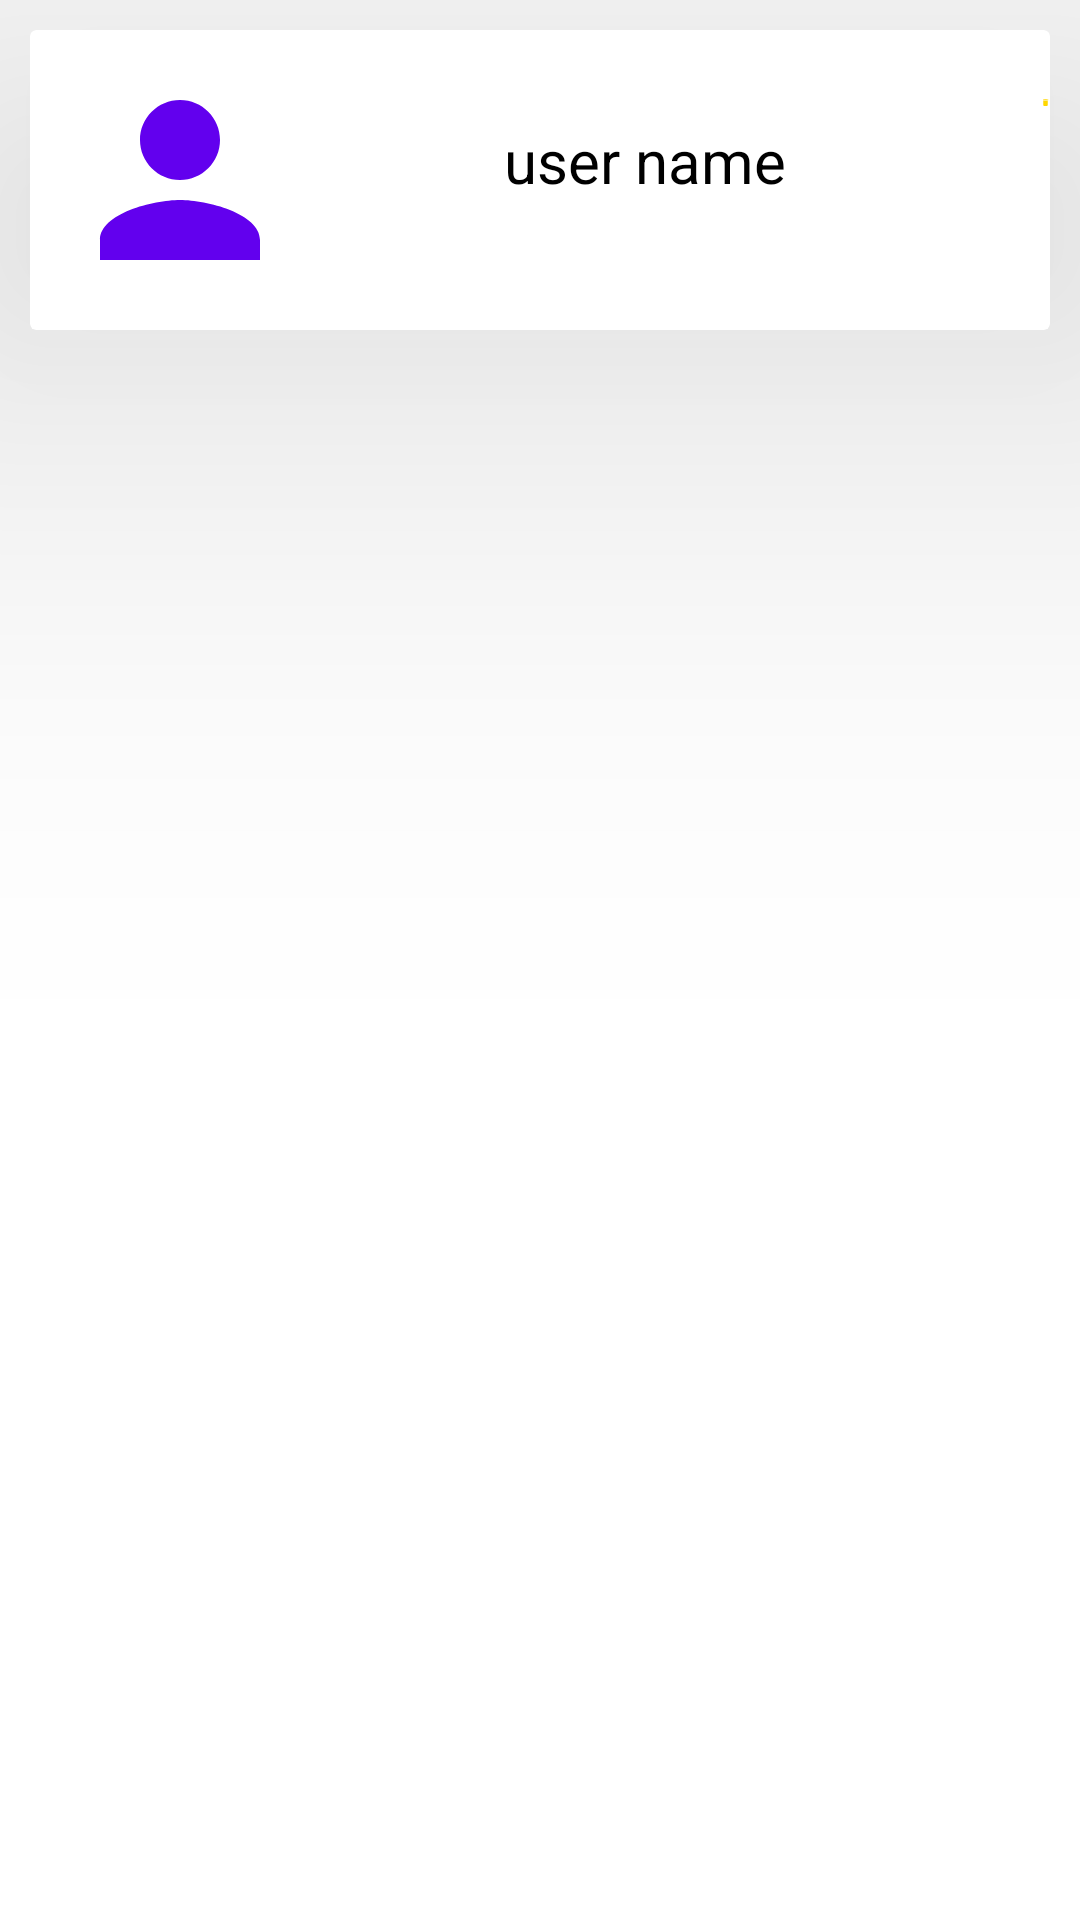

Android layout source for this screen:
<!-- AndroidManifest.xml: application theme Theme.FariBank -->
<!-- res/layout/contact_list_item.xml -->
<?xml version="1.0" encoding="utf-8"?>
<LinearLayout
    xmlns:android="http://schemas.android.com/apk/res/android"
    xmlns:tools="http://schemas.android.com/tools"
    android:layout_width="match_parent"
    android:layout_height="wrap_content"
    xmlns:app="http://schemas.android.com/apk/res-auto">

    <androidx.cardview.widget.CardView
        android:layout_width="match_parent"
        android:layout_height="wrap_content"
        app:layout_constraintEnd_toEndOf="parent"
        app:layout_constraintStart_toStartOf="parent"
        app:layout_constraintTop_toTopOf="parent"
        android:layout_margin="10dp"
        app:cardElevation="100dp">

        <LinearLayout
            android:layout_width="match_parent"
            android:layout_height="match_parent"
            android:id="@+id/llRow">

            <ImageView
                android:id="@+id/image"
                android:layout_width="80dp"
                android:layout_height="80dp"
                android:layout_marginVertical="10dp"
                android:layout_marginStart="10dp"
                android:src="@drawable/person_focus"
                app:layout_constraintBottom_toBottomOf="parent"
                app:layout_constraintStart_toStartOf="parent"
                app:layout_constraintTop_toTopOf="parent"/>

            <TextView
                android:id="@+id/contact_name"
                android:layout_width="wrap_content"
                android:layout_height="wrap_content"
                android:layout_marginStart="68dp"
                android:layout_marginTop="30dp"
                android:text="user name"
                android:textSize="20sp"
                app:layout_constraintBottom_toBottomOf="parent"
                app:layout_constraintStart_toEndOf="@+id/image"
                app:layout_constraintTop_toTopOf="parent"
                app:layout_constraintVertical_bias="0.506" />
            
            <ImageView
                android:id="@+id/delete"
                android:layout_width="wrap_content"
                android:layout_height="wrap_content"
                android:src="@drawable/delete"
                android:layout_marginTop="12dp"
                android:layout_marginStart="85dp"/>


        </LinearLayout>

    </androidx.cardview.widget.CardView>


</LinearLayout>
<!-- resources referenced by this layout -->
<resources>
  <!-- drawable delete (drawable) -->
  <vector xmlns:android="http://schemas.android.com/apk/res/android" android:height="24dp" android:viewportHeight="24" android:viewportWidth="24" android:width="24dp">
        
      <path android:fillColor="@color/yellow" android:pathData="M6,19c0,1.1 0.9,2 2,2h8c1.1,0 2,-0.9 2,-2V7H6v12zM19,4h-3.5l-1,-1h-5l-1,1H5v2h14V4z"/>
      
  </vector>
  <!-- drawable person_focus (drawable) -->
  <vector xmlns:android="http://schemas.android.com/apk/res/android" android:height="24dp" android:viewportHeight="24" android:viewportWidth="24" android:width="24dp">
        
      <path android:fillColor="@color/design_default_color_primary" android:pathData="M12,12c2.21,0 4,-1.79 4,-4s-1.79,-4 -4,-4 -4,1.79 -4,4 1.79,4 4,4zM12,14c-2.67,0 -8,1.34 -8,4v2h16v-2c0,-2.66 -5.33,-4 -8,-4z"/>
      
  </vector>
  <style name="Theme.FariBank" parent="Base.Theme.FariBank" />
  <color name="yellow">#ffd700</color>
  <style name="Base.Theme.FariBank" parent="Theme.MaterialComponents.DayNight.NoActionBar">
          
          <item name="colorPrimary">@color/dark_purple</item>
          <item name="colorPrimaryVariant">@color/lavender</item>
          <item name="colorOnPrimary">@color/white</item>
          <item name="colorSecondary">@color/purple</item>
          <item name="colorSecondaryVariant">@color/yellow</item>
          <item name="colorOnSecondary">@color/white</item>
          <item name="android:statusBarColor" tools:targetApi="l">@color/white</item>
          <item name="android:textColor">@android:color/black</item>
      </style>
  <color name="dark_purple">#4b0082</color>
  <color name="lavender">#8657c5</color>
  <color name="white">#FFFFFFFF</color>
  <color name="purple">#7b68ee</color>
</resources>
